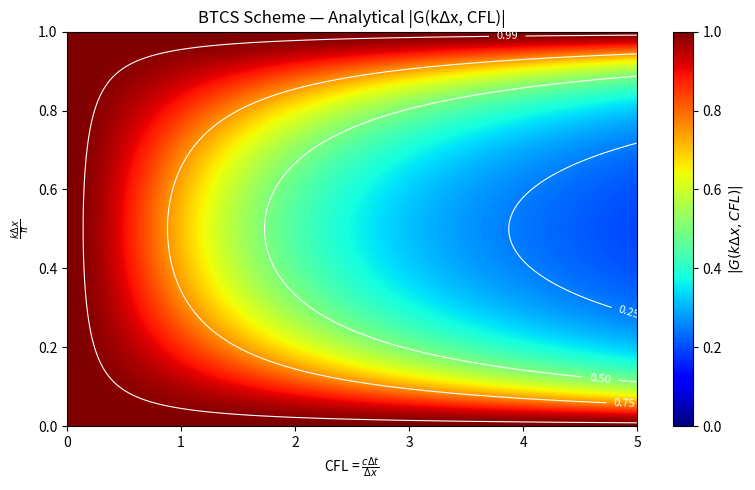

This chart was generated by the following Python code:
import numpy as np
import matplotlib.pyplot as plt

kh = np.linspace(0, np.pi, 600)
CFL = np.linspace(0, 5.0, 400)

CFL_grid, KH_grid = np.meshgrid(CFL, kh)

absG = 1.0 / np.sqrt(1.0 + (CFL_grid * np.sin(KH_grid)) ** 2)

vmin = 0.0
vmax = 1.0  # Clips all outliers

plt.figure(figsize=(8,5))
extent = [CFL.min(), CFL.max(), kh.min()/np.pi, kh.max()/np.pi]
img = plt.imshow(absG, origin='lower', aspect='auto', extent=extent, vmin=vmin, vmax=vmax, cmap='jet')
cbar = plt.colorbar(img)
cbar.set_label(r'$|G(k\Delta x, CFL)|$')

# contour lines to indicate damping levels
levels = [0.25, 0.5, 0.75, 0.99]
CS = plt.contour(CFL_grid, KH_grid / np.pi, absG, levels=levels, colors='white', linewidths=0.8)
plt.clabel(CS, inline=True, fmt='%0.2f', fontsize=8)

plt.xlabel(r'CFL = $ \frac {c\Delta t}{\Delta x} $')
plt.ylabel(r'$\frac{kΔx}{π}$')
plt.title('BTCS Scheme — Analytical |G(kΔx, CFL)|')
plt.tight_layout()
plt.savefig("BTCS_A_G.png")
plt.show()